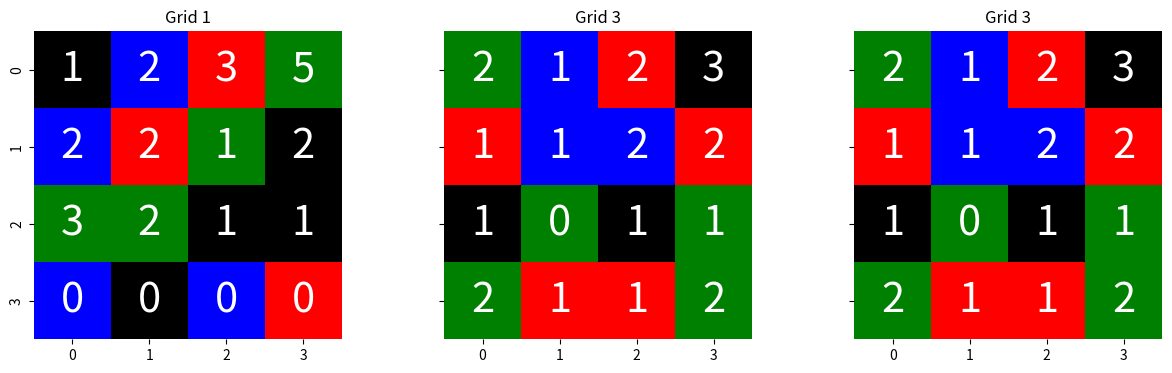
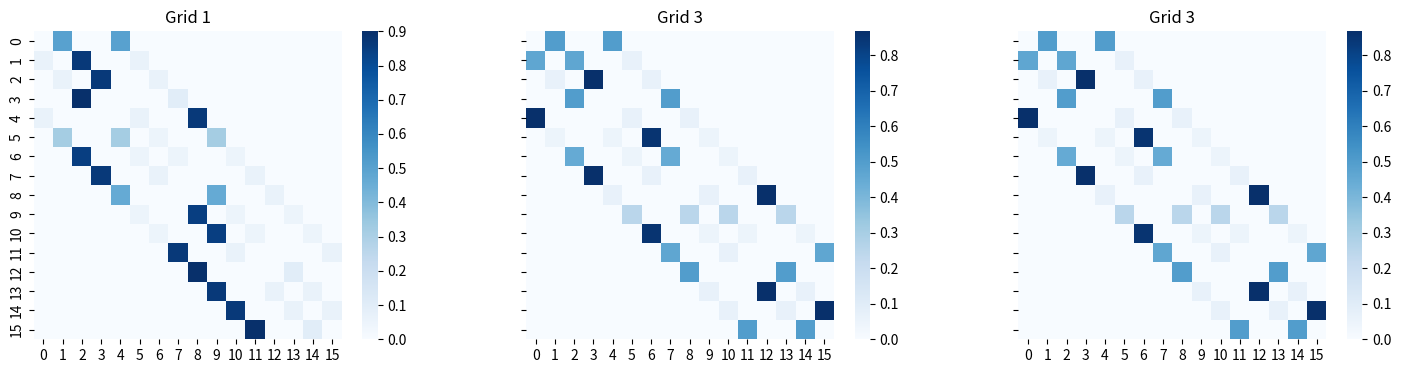
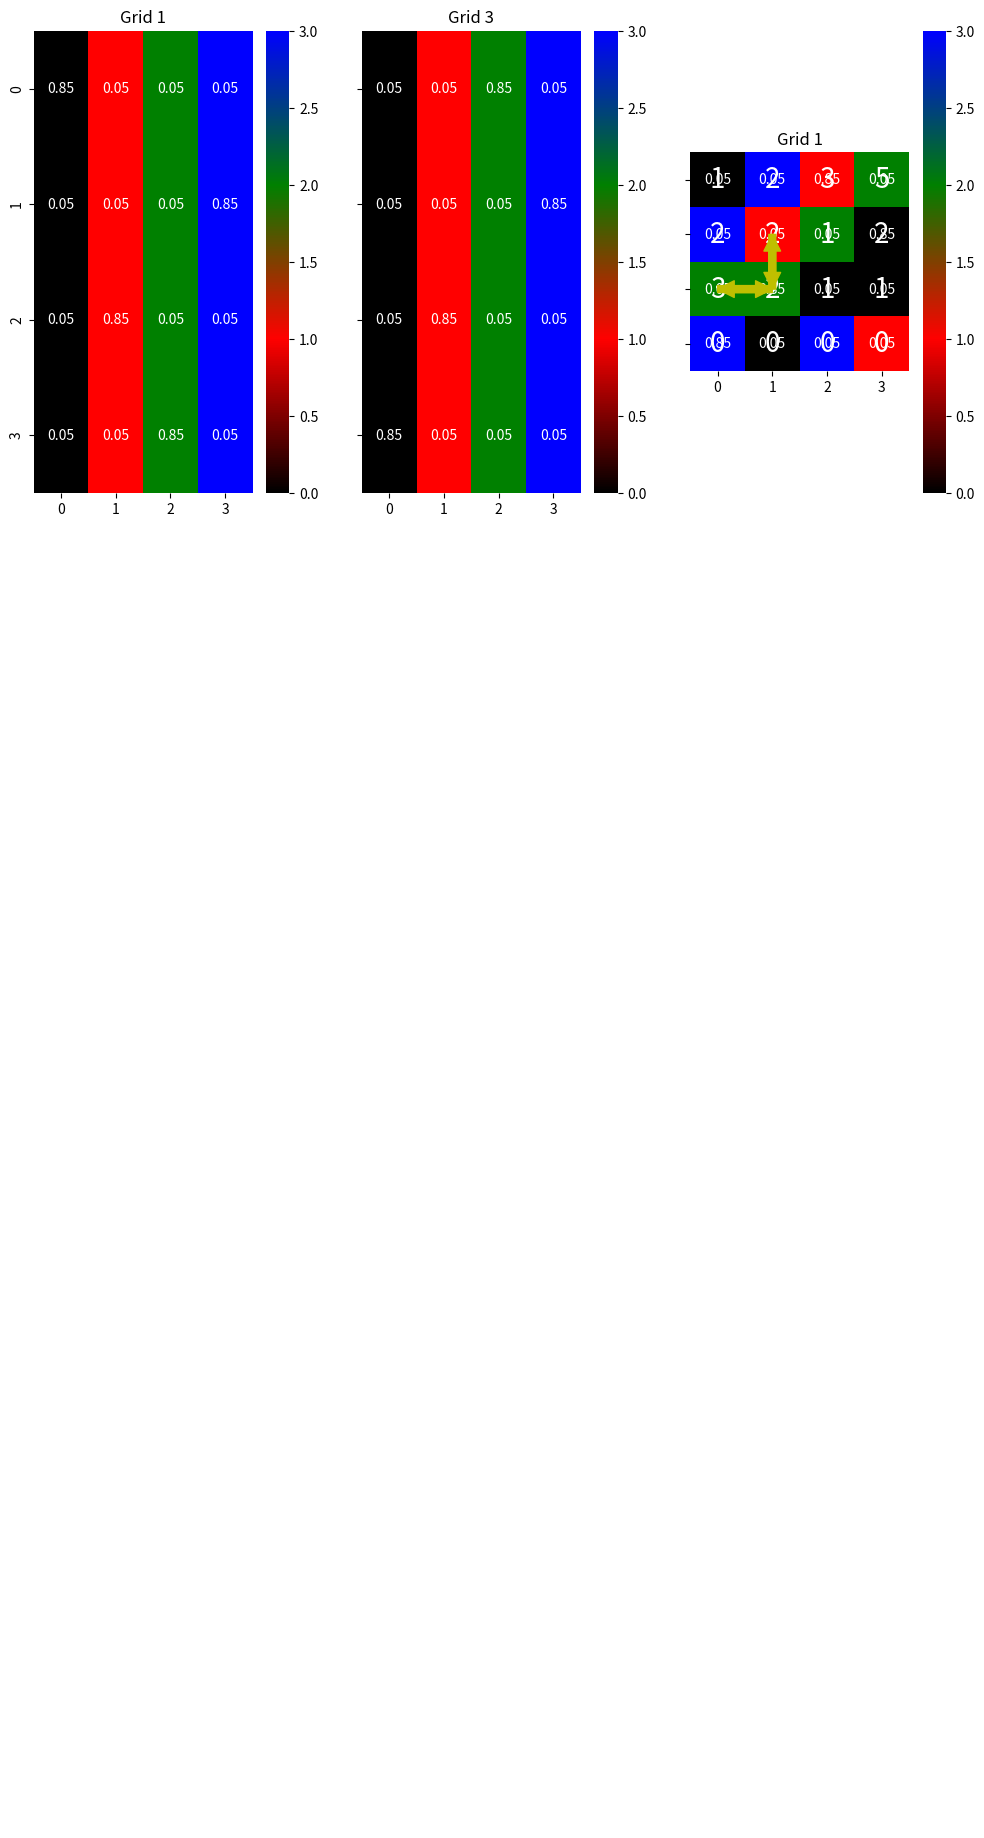

The matplotlib source for these figures, in order: (Note: this script raises an exception after producing the figures.)

# coding: utf-8

# # Hidden Markov Models
# 
# [redacted]
	 

# Let's import some packages for later

import numpy as np
import matplotlib.pyplot as plt
from matplotlib.colors import LinearSegmentedColormap
import seaborn as sns
from itertools import product


# ## The problem: *The Climber Robot*
# Grid Representation

ACTIVE_TESTS = False
COLORS = ["Black", "Red", "Green", "Blue"]

class Grid(object): 
	def __init__(self, name, elevation, color, p_t=.8, p_o=.8):
		self._name = name
		self.elevation = np.array(elevation)
		self.color = np.array(color)
		assert self.elevation.shape == self.color.shape
		self.p_t = p_t
		self.p_o = p_o
		
	@property
	def name(self):
		return self._name
	
	@property
	def states_no(self):
		return self.elevation.size
	
	@property
	def shape(self):
		return self.elevation.shape
	
	def get_neighbours(self, state):
		"""Returns a list of tuples (neighbour, probability)"""
		y, x = state
		H, W = self.shape

		neighbours = []
		for (dy, dx) in [(-1, 0), (0, 1), (1, 0), (0, -1)]:
			ny, nx = y + dy, x + dx
			if ny >= 0 and nx >=0 and ny < H and nx < W:
				neighbours.append((ny, nx))

		elevation = [self.elevation[i] for i in neighbours]
		max_e = max(elevation)
		max_no = len([e for e in elevation if e == max_e])
		p_other = (1. - self.p_t) / len(neighbours)
		p_max = (self.p_t / max_no) + p_other
		prob = [p_max if e == max_e else p_other for e in elevation]

		return list(zip(neighbours, prob))
	
	def get_colors(self, state):
		"""Returns a list of tuples (color, probability)"""
		y, x = state
		p_other = (1. - self.p_o) / len(COLORS)
		p_real = self.p_o + p_other
		rc = self.color[y, x]
		return [(i, p_real if i == rc else p_other) for (i, c) in enumerate(COLORS)]


# ### Three toy grids to play with
# We'll use the following three grids to test our algorithms.

grid1 = Grid("Grid 1",
			 [[1, 2, 3, 5], [2, 2, 1, 2], [3, 2, 1, 1], [0, 0, 0, 0]],  # elevation
			 [[0, 3, 1, 2], [3, 1, 2, 0], [2, 2, 0, 0], [3, 0, 3, 1]])  # color

grid2 = Grid("Grid 3",
			 [[2, 1, 2, 3], [1, 1, 2, 2], [1, 0, 1, 1], [2, 1, 1, 2]],  # elevation
			 [[2, 3, 1, 0], [1, 3, 3, 1], [0, 2, 0, 2], [2, 1, 1, 2]])  # color
grid3 = Grid("Grid 3",
			 [[2, 1, 2, 3], [1, 1, 2, 2], [1, 0, 1, 1], [2, 1, 1, 2]],  # elevation
			 [[2, 3, 1, 0], [1, 3, 3, 1], [0, 2, 0, 2], [2, 1, 1, 2]])  # color

GRIDS = [grid1, grid2, grid3]


_g_no = len(GRIDS)
fig, axs = plt.subplots(1, _g_no, figsize=(5 * _g_no, 4), sharey="row")
for grid, ax in zip(GRIDS, axs):
	cm = LinearSegmentedColormap.from_list("cm", COLORS)
	sns.heatmap(grid.color, annot=grid.elevation, cmap=cm,
				square=True, cbar=False, annot_kws={"size": 30}, ax=ax)
	ax.set_title(grid.name)


# ================== Extracting the HMM parameters ==================
# 
# Given a `Grid` object, build the three matrices of parameters Pi, A, B. The results should be `numpy` arrays.
# 
#  - Task 1: implement function `get_transition_probabilities`
#  - Task 2: implement function `get_emission_probabilities`

# ### Initial state distribution
def get_initial_distribution(grid):
	N = grid.states_no
	return np.ones(N) / N


# ### Transition probability matrix
def get_transition_probabilities(grid):
	H, W = grid.shape
	N = H * W
	A = np.zeros((N, N))
	
	# TODO *1*: Complete the transition probablities matrix A.
	# Hint: Use the `get_neighbours` method.

	for x in range(H):
		for y in range(W):
			current_position = (x, y) 
			arr_info = grid.get_neighbours(current_position)
			for current_neighbour in arr_info:
				neighbour_pos = current_neighbour[0]
				neighbour_pos = neighbour_pos[0] * W + neighbour_pos[1]
				A[x * W + y, neighbour_pos] = current_neighbour[1]


	# TODO *1* ends here

	return A



# Visualize transition probabilities matrices
_g_no = len(GRIDS)
fig, axs = plt.subplots(1, _g_no, figsize=(6 * _g_no, 4), sharey="row")
for grid, ax in zip(GRIDS, axs):
	A = get_transition_probabilities(grid)
	sns.heatmap(A, square=True, cbar=True, ax=ax, cmap="Blues")
	ax.set_title(grid.name)


# Test transition probabilities
if ACTIVE_TESTS == True:
	_test_idxs = [0, 1, 2, 5, 10, 13, 15], [1, 0, 3, 4, 9, 2, 14]
	_test_values = np.array([
		[.5,      .2 / 3, .8 + .2 / 3, .8 / 3 + .05, .85, 0, .1],
		[.1,      .2 / 3, .8 + .2 / 3,          .85, .05, 0, .9],
		[.5, .4 + .2 / 3, .8 + .2 / 3,          .05, .05, 0, .5]
	])

	for i, grid in enumerate(GRIDS):
		A = get_transition_probabilities(grid)
		assert A.shape == (grid.states_no, grid.states_no), "Bad shape!"
		assert np.allclose(A.sum(axis=1), np.ones(grid.states_no)), "Rows should sum to one!"
		assert np.allclose(A[_test_idxs], _test_values[i]), "Bad values!"

	print("Transition matrix looks right! Task 1 accomplished!")


# ### Emission probability matrix
def get_emission_probabilities(grid, num_possible_obs=len(COLORS)):
	H, W = grid.shape
	N = grid.states_no
	B = np.zeros((H * W, num_possible_obs))
	
	# Task 2: Compute the emission probabilities matrix.
	# Hint: Use method `get_colors`.

	for x in range(H):
		for y in range(W):
			current_position = (x, y)
			color_info = grid.get_colors(current_position)

			for info in color_info:
				B[x * W + y][info[0]] = info[1]

	# Task 2 ends here.        
	
	return B

# Visualize emission probabilities

_g_no = len(GRIDS)
fig, axs = plt.subplots(1, _g_no, figsize=(_g_no * 4, 6), sharey="row")

for grid, ax in zip(GRIDS, axs):
	N = grid.states_no
	_colors = np.array([list(range(len(COLORS))) for _ in range(N)])
	B = get_emission_probabilities(grid)
	cm = LinearSegmentedColormap.from_list("cm", COLORS)
	sns.heatmap(_colors, cmap=cm, annot=B, ax=ax)
	ax.set_title(grid.name)


#### Test emission probabilitiees
if ACTIVE_TESTS == True:
	_test_idxs = [0, 3, 2, 5, 10, 13, 15], [2, 2, 3, 0, 1, 1, 1]
	_test_values = np.array([
		[.05, .85, .05, .05, .05, .05, .85],
		[.05, .85, .05, .05, .05, .05, .85],
		[.85, .05, .05, .05, .05, .85, .05]
	])

	for i, grid in enumerate(GRIDS):
		B = get_emission_probabilities(grid)
		assert B.shape == (grid.states_no, len(COLORS)), "Bad shape!"
		assert np.allclose(B.sum(axis=1), np.ones(grid.states_no)), "Rows should sum to one!"
		assert np.allclose(B[_test_idxs], _test_values[i]), "Bad values for " + grid.name + "!"

	print("Emission probabilities look right! Task 2 accomplished!")


# ## Sampling from the model
# 
# Given a model (a `Grid`) function `get_sequence` returns a sequence of observations and the corresponding states.
def sample(probabilities):
	s, t = .0, np.random.sample()
	for (value, p) in probabilities:
		s += p
		if s >= t:
			return value
	raise ValueError("Probabilities " + str(probabilities) + " do not sum to one!")


def get_sequence(grid, length):
	H, W = grid.shape

	states, observations = [], []
	for t in range(length):
		if t == 0:
			state = np.random.randint(H), np.random.randint(W)
		else:
			state = sample(grid.get_neighbours(state))
		o = sample(grid.get_colors(state))
		states.append(state)
		observations.append(o)
		
	return observations, states


# Example of a random sequence from a random model
grid = np.random.choice(GRIDS)
T = np.random.randint(2, 6)
observations, states = get_sequence(grid, T)

print("Agent wandered on map \033[1m" + grid.name + "\033[0m")
print("... going thorugh states", states)
print("... observing", ", ".join([COLORS[o] for o in observations]))

cm = LinearSegmentedColormap.from_list("cm", COLORS)
ax = sns.heatmap(grid.color, annot=grid.elevation, cmap=cm,
				 square=True, cbar=False, annot_kws={"size": 20})
ax.set_title(grid.name)
for t in range(T-1):
	y0, x0 = states[t]
	y0, x0 = y0 + .5, x0 + .5
	y1, x1 = states[t + 1]
	y1, x1 = y1 + .5, x1 + .5
	ax.annotate("", xy=(x1, y1), xytext=(x0, y0),
					arrowprops=dict(color="y", width=5.))


# ====================== Evaluation =======================
# 
# We'll now evaluate the probabiity that a given sequence of observations was generated by a given model.
# We will look at a sequence and see if we can figure out which grid generated it.


# ### Compute Forward values
# Compute the probability that a given sequence comes from a given model

def forward(grid, observations):
	N = grid.states_no
	T = len(observations)
	alpha = np.zeros((T, N))
	
	pi = get_initial_distribution(grid)
	A = get_transition_probabilities(grid)
	B = get_emission_probabilities(grid)
	
	for t in range(T):
		for state in range(N):
			if t == 0:
				alpha[t][state] = pi[state] * B[state][observations[t]]
			else:
				sum = 0
				for prev_state in range(N):
					sum = sum + alpha[t-1][prev_state] * A[prev_state][state] * B[state][observations[t]]
				alpha[t][state] = sum

	p = np.sum(alpha[-1])
	return p, alpha

def forward_(grid, observations, pi=None, A=None, B=None):
	pi = get_initial_distribution(grid)
	N = grid.states_no
	T = len(observations)
	alpha = np.zeros((T, N))

	if pi is None:
		pi = get_initial_distribution(grid)
	if A is None:
		A = get_transition_probabilities(grid)
	if B is None:
		B = get_emission_probabilities(grid, num_possible_obs=len(COLORS))

	for t in range(T):
		for state in range(N):
			if t == 0:
				alpha[t][state] = pi[state] * B[state][observations[t]]
			else:
				sum = 0
				for prev_state in range(N):
					sum = sum + alpha[t-1][prev_state] * A[prev_state][state] * B[state][observations[t]]
				alpha[t][state] = sum

	p = np.sum(alpha[-1])
	return p, alpha

def backward_(grid, observations, A, B):
	N = grid.states_no
	T = len(observations)
	beta = np.zeros((T, N))

	beta[T - 1, :] = 1

	for t in range(T - 1, -1, -1):
		for state in range(N):
			if t == T - 1:
				pass
			else:
				sum = 0
				for prev_state in range(N):
					sum = sum + beta[t+1][prev_state] * A[prev_state][state] * B[prev_state][observations[t]]
				beta[t][state] = sum

	return beta

if ACTIVE_TESTS == True:
	# See the forward algorithm in action
	grid = np.random.choice(GRIDS)
	print("The real model is \033[1m" + grid.name + "\033[0m")

	T = np.random.randint(2, 10)
	observations, _ = get_sequence(grid, T)
	print("The observed sequence is", ", ".join([COLORS[i] for i in observations]))

	best_grid, best_p = None, None
	for grid in GRIDS:
		p, _ = forward(grid, observations)
		print("Probability that comes from " + grid.name + " is %f." % (p))
		if best_grid is None or best_p < p:
			best_grid, best_p = grid.name, p

	print("Most probably the sequence was generated from " + best_grid + ".")


	# See how sequence length influences p
	RUNS_NO = 1000

	for T in range(1, 11):
		correct = 0
		for _ in range(RUNS_NO):
			true_grid = np.random.choice(GRIDS)
			observations, _ = get_sequence(true_grid, T)
			best_grid, best_p = None, None
			for grid in GRIDS:
				p, _ = forward(grid, observations)
				if best_grid is None or best_p < p:
					best_grid, best_p = grid.name, p
			correct += (best_grid == true_grid.name)
		perc = float(correct * 100) / RUNS_NO
		print("%5d / %d (%5.2f%%) for T = %2d" % (correct, RUNS_NO, perc, T))

	# Test alpha_values
	_test_observations = [2, 2, 3]
	_test_values = np.array([
	 [  3.12500000e-03, 3.12500000e-03, 3.12500000e-03, 5.31250000e-02,
		3.12500000e-03, 3.12500000e-03, 5.31250000e-02, 3.12500000e-03,
		5.31250000e-02, 5.31250000e-02, 3.12500000e-03, 3.12500000e-03,
		3.12500000e-03, 3.12500000e-03, 3.12500000e-03, 3.12500000e-03],
	 [  2.08333333e-05, 1.38020833e-04, 4.78385417e-03, 4.60416667e-03,
		1.36718750e-03, 2.86458333e-04, 6.19791667e-04, 5.33854167e-04,
		4.30755208e-02, 2.64739583e-02, 4.11458333e-04, 1.58854167e-04,
		1.87500000e-04, 1.58854167e-04, 3.38541667e-05, 2.08333333e-05],
	 [  5.01736111e-06, 3.57044271e-04, 2.39509549e-04, 2.30434028e-04,
		1.71725825e-02, 7.27517361e-05, 1.94704861e-05, 3.14539931e-05,
		1.19282552e-03, 1.03400174e-03, 6.97309028e-05, 3.74565972e-06,
		2.44994792e-03, 6.72352431e-05, 2.82595486e-05, 6.42361111e-07]])

	p, alpha = forward(grid1, [2, 2, 3])
	assert alpha.shape == (3, grid1.states_no), "Bad shape!"
	assert np.allclose(alpha, _test_values), "Bad values!"
	assert np.allclose(p, sum(_test_values[2])), "Bad values!"

	print("Alpha matrix looks right! Task 3 accomplished!")


# ## Decoding
# For decoding we'll use the Viterbi algorithm.
def viterbi(grid, observations):
	N = grid.states_no
	H, W = grid.shape
	T = len(observations)
	delta = np.zeros((T, N))
	states = np.zeros((T), dtype=int)

	path = np.empty((T))
	back = np.zeros((T, N), dtype=int)

	
	# Task 4: Implement the Viterbi algorithm.
	# Hint: use functions from tasks 1 and 2.
	pi = get_initial_distribution(grid)
	A = get_transition_probabilities(grid)
	B = get_emission_probabilities(grid)
	# 
	
	for obs in range(len(observations)):
		for state in range(N):
			if obs == 0:
				delta[obs][state] = pi[state] * B[state][observations[obs]]
			else:
				# max_prev_state = np.argmax(delta[obs-1])
				delta[obs][state] = np.max([delta[obs-1][prev] * A[prev][state] * B[state][observations[obs]] for prev in range(N)])
				back[obs][state] = np.argmax([delta[obs-1][prev] * A[prev][state] for prev in range(N)])
		# states[obs] = np.argmax(delta[obs])

	states[len(observations) - 1] = np.argmax([delta[T - 1][state] for state in range(N)])
	prev_index = states[-1]

	for m in np.arange(1,T)[::-1]:
		# print(states)
		prev_index = back[m, prev_index]
		states[m-1] = prev_index

	# Task 4 ends here.
	return [(s // W, s % W) for s in states], delta


def learn(grid, observations, num_possible_obs, eps):
	N = grid.states_no
	T = len(observations)
	M = num_possible_obs

	# initial distribution
	pi = np.ones(N) / N
	# transition probabilities
	A = np.zeros((N, N))
	for i in range(N):
		A[i, :] = np.random.dirichlet(np.ones(N))

	print(A)
	# emission probabilities
	B = np.ones((N, M)) / M

	gamma = np.zeros((T, N))
	xi = np.zeros((T, N, N))
	denom = np.zeros(T)

	oldP = 0
	logP = np.inf
	it = 0

	while it < 5: #abs(logP - oldP) >= eps:
		it += 1
		print(f"Iteration {it}, difference = {abs(logP - oldP)}")

		if logP is not np.inf:
			oldP = logP

		# E step
		_, alpha = forward_(grid, observations, pi, A, B)
		beta = backward_(grid, observations, A, B)


		# GAMMA
		for t in range(T):
			denom[t] = np.sum(alpha[t, :] * beta[t, :])
			# print(alpha[t, :])
			# print(beta[t, :])
			# print(t)
			# print(denom[t])
			# exit()
			for i in range(N):
				gamma[t, i] = alpha[t, i] * beta[t, i] / denom[t]
		# print(denom)

		# XI
		for t in range(T - 1):
			for i in range(N):
				for j in range(N):
					xi[t, i, j] = alpha[t, i] * A[j, i] * B[j, observations[t + 1]] * beta[t + 1, j] / denom[t]

		print(xi)

		# update A
		for i in range(N):
			for j in range(N):
				A[i, j] = np.sum(xi[:, i, j]) / np.sum(gamma[:, i])

		# update B
		for i in range(N):
			for k in range(M):
				B[i, k] = np.sum((observations == k) * gamma[:, i]) / np.sum(gamma[:, i])

		pi = gamma[0, :]
		logP = np.sum(denom)

	print(f"Final results: {abs(logP - oldP)}")
	print(logP)
	print(oldP)

	return pi, A, B

if ACTIVE_TESTS == True:
	# Decoding a state
	grid = np.random.choice(GRIDS)
	T = np.random.randint(3, 6)
	observations, states = get_sequence(grid, T)
	decoded, _ = viterbi(grid, observations)

	print("Agent wandered on map \033[1m" + grid.name + "\033[0m")
	print("... going thorugh states", states)
	print("... observing", ", ".join([COLORS[o] for o in observations]))
	print("\nThe decoded sequence of states is", decoded)

	fig, axs = plt.subplots(1, 2, figsize=(10, 4), sharey="row")
	cm = LinearSegmentedColormap.from_list("cm", COLORS)
	sns.heatmap(grid.color, annot=grid.elevation, cmap=cm, square=True,
				cbar=False, annot_kws={"size": 20}, ax=axs[0])
	sns.heatmap(grid.color, annot=grid.elevation, cmap=cm, square=True,
				cbar=False, annot_kws={"size": 20}, ax=axs[1])
	axs[0].set_title(grid.name + " - original path")
	axs[1].set_title(grid.name + " - decoded path")

	for t in range(T - 1):
		(y0, x0), (y1, x1) = states[t], states[t + 1]
		y0, x0, y1, x1 = y0 + .5, x0 + .5, y1 + .5, x1 + .5
		axs[0].annotate("", xy=(x1, y1), xytext=(x0, y0),
						arrowprops=dict(color="y", width=5.))
		(y0, x0), (y1, x1) = decoded[t], decoded[t + 1]
		y0, x0, y1, x1 = y0 + .5, x0 + .5, y1 + .5, x1 + .5
		axs[1].annotate("", xy=(x1, y1), xytext=(x0, y0),
						arrowprops=dict(color="y", width=5.))


	# Evaluate how good the decoded paths are
	RUNS_NO = 1000
	print("Number of states correctly decoded.")
	for T in range(1, 11):
		correct = 0
		for run_id in range(RUNS_NO):
			grid = np.random.choice(GRIDS)
			observations, states = get_sequence(grid, T)
			decoded, _ = viterbi(grid, observations)
			correct += sum([a == b for a, b in zip(states, decoded)])
		perc = float(correct * 100) / (RUNS_NO * T)
		print("%5d / %5d (%5.2f%%) for T =%2d" % (correct, RUNS_NO * T, perc, T))

if ACTIVE_TESTS == True:
	# Testing Viterbi

	_test_states = [(1, 3), (2, 3), (3, 3), (3, 2)]
	_test_values = [[5.31250000e-02, 3.12500000e-03, 3.12500000e-03, 3.12500000e-03,
					 3.12500000e-03, 3.12500000e-03, 3.12500000e-03, 5.31250000e-02,
					 3.12500000e-03, 3.12500000e-03, 5.31250000e-02, 5.31250000e-02,
					 3.12500000e-03, 5.31250000e-02, 3.12500000e-03, 3.12500000e-03],
					[1.77083333e-04, 2.65625000e-04, 7.29166667e-05, 1.77083333e-04,
					 2.39062500e-03, 7.29166667e-05, 1.77083333e-04, 3.01041667e-03,
					 7.29166667e-05, 1.77083333e-04, 3.01041667e-03, 3.91354167e-02,
					 2.30208333e-03, 2.39062500e-03, 2.25781250e-03, 2.30208333e-03],
					[7.96875000e-06, 8.85416667e-07, 1.05364583e-04, 1.00347222e-05,
					 7.96875000e-06, 9.48281250e-04, 1.00347222e-05, 1.30451389e-04,
					 5.57812500e-05, 7.96875000e-06, 1.30451389e-04, 1.30451389e-04,
					 1.03593750e-04, 1.03593750e-04, 1.27942708e-04, 2.88297569e-02],
					[2.65625000e-08, 4.03019531e-05, 5.01736111e-08, 4.56579861e-06,
					 6.85133203e-04, 1.85937500e-07, 2.37070312e-06, 4.51562500e-07,
					 5.17968750e-07, 2.37070312e-06, 4.34837963e-07, 1.44148785e-04,
					 7.63140625e-05, 5.54418403e-06, 2.20547641e-02, 5.65289352e-06]]
	states, delta = viterbi(grid2, [0, 0, 1, 3])
	print(states)
	assert len(states) == len(_test_states)
	assert all([s_i == s_j for (s_i, s_j) in zip(states, _test_states)])
	assert np.allclose(delta, _test_values)

	print("Viterbi looks right! Task 4 accomplished!")

grid4 = Grid("Grid 2",
			 [[0, 1]],  # elevation
			 [[0, 1]])  # color
grid = grid4
observations, _ = get_sequence(grid4, 100)

pi, A, B = learn(grid, np.array(observations), num_possible_obs=len(COLORS), eps=1e-5)

pi_true = get_initial_distribution(grid)
A_true = get_transition_probabilities(grid)
B_true = get_emission_probabilities(grid, num_possible_obs=len(COLORS))


print("A")
print(A)
print("A_true")
print(A_true)

assert np.allclose(pi, pi_true)
assert np.allclose(A, A_true)
assert np.allclose(B, B_true)



if __name__ == "__main__":
	pass